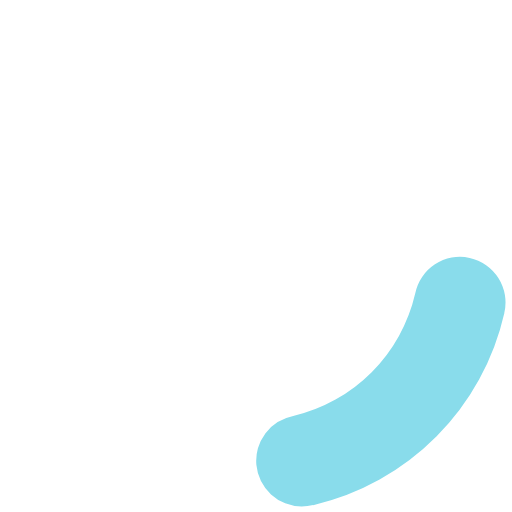
t = 0.00 s
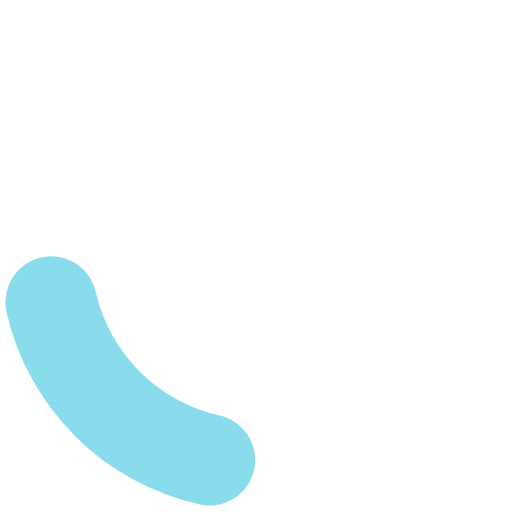
t = 0.30 s
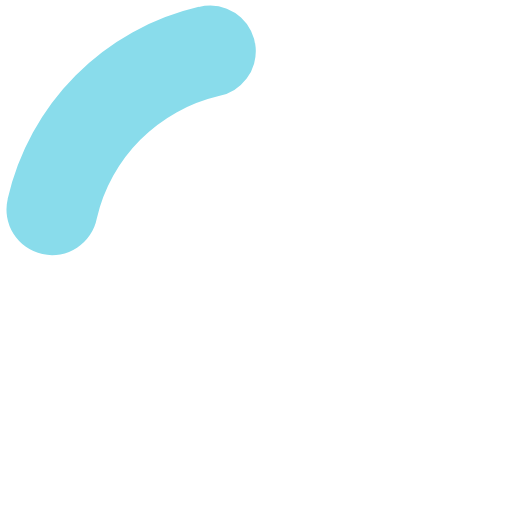
t = 0.60 s
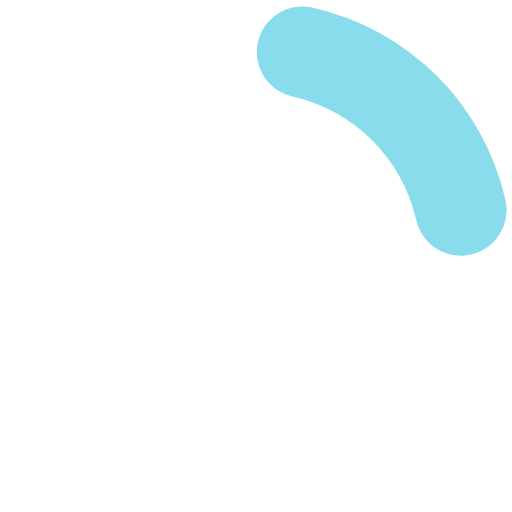
t = 0.90 s

The animated SVG that drew these frames (rendered in a browser with its animation timeline set to each time). Animation: 1 SMIL element (animateTransform=1); one cycle of 1.20 s, repeats indefinitely.

<?xml version="1.0" encoding="UTF-8" standalone="no"?><svg xmlns:svg="http://www.w3.org/2000/svg" xmlns="http://www.w3.org/2000/svg" xmlns:xlink="http://www.w3.org/1999/xlink" version="1.0" width="64px" height="64px" viewBox="0 0 128 128" xml:space="preserve"><g><path d="M75.4 126.63a11.43 11.43 0 0 1-2.1-22.65 40.9 40.9 0 0 0 30.5-30.6 11.4 11.4 0 1 1 22.27 4.87h.02a63.77 63.77 0 0 1-47.8 48.05v-.02a11.38 11.38 0 0 1-2.93.37z" fill="#89dceb"/><animateTransform attributeName="transform" type="rotate" from="0 64 64" to="360 64 64" dur="1200ms" repeatCount="indefinite"></animateTransform></g></svg>
